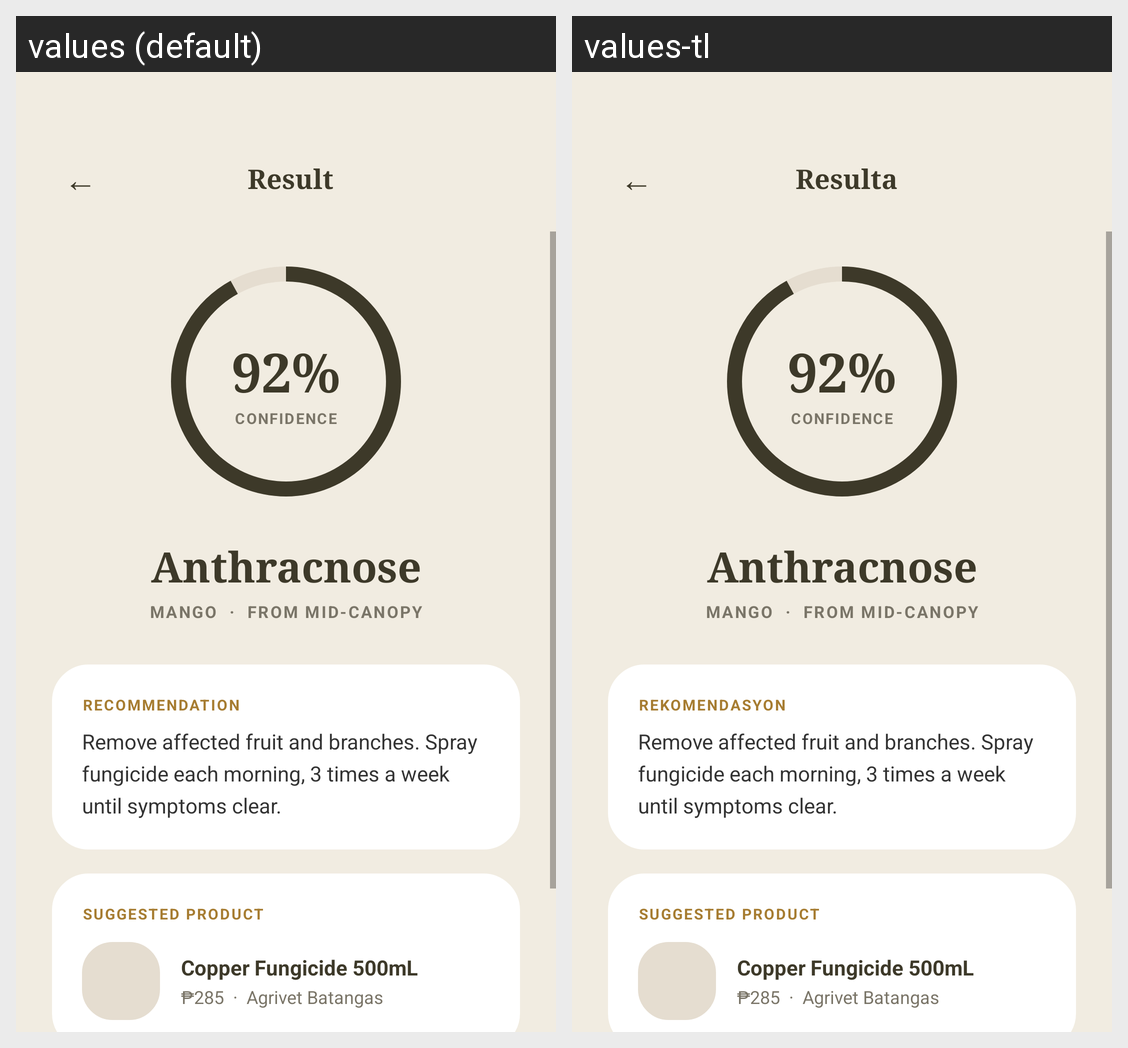

Locale-by-locale string values for the Android screen shown in this grid:
Android screen res/layout/activity_result.xml rendered under 2 locales, left to right: values (default), values-tl. Device: Nexus 5 (rendered at 1080×1920; each locale shown at half size, 540×960, under a caption strip naming it); theme Theme.ANIKotlin.
Strings drawn on this screen, with the default value and each locale's value (text and hints the layout hard-codes, and strings that could not be matched under every locale, appear in the picture but are not listed):

result_title
  values: Result
  values-tl: Resulta

rekomendasyon_label
  values: RECOMMENDATION
  values-tl: REKOMENDASYON
